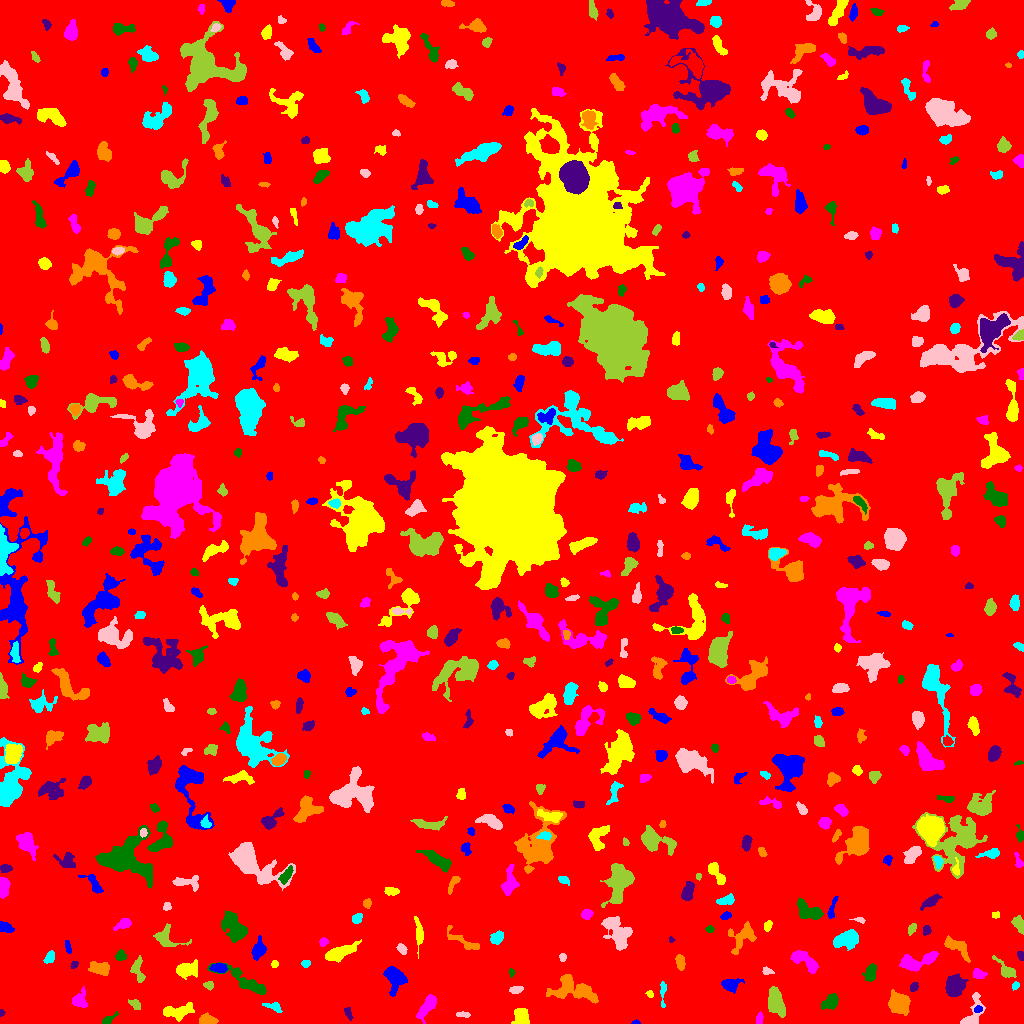

Data behind this chart, as committed beside it:
ID, X, Y, A, B, theta, total_flux, mu_max, mu_median, mu_mean, R_fwhm, R_e, R10, R90, x_start, x_end, y_start, y_end, area, greylevel
0, 505.4, 511.3, 296.7, 293.5, -0.834, 2088750, 14.0, 2.0, 2.416, 109.9, 240.5, 91.48, 390.4, 0, 1023, 0, 1023, 864724, 2.416
1, 635.8, 0.9099, 2.115, 0.9255, 0.007969, 111.0, 7.0, 4.0, 3.364, 2.326, 1.693, 0.5642, 2.585, 631, 640, 0, 4, 33, 9.364
2, 521.7, 7.184, 4.359, 3.123, -1.34, 1358, 13.0, 6.0, 5.803, 5.863, 4.618, 1.871, 7.001, 511, 529, 0, 15, 234, 11.8
3, 759.4, 4.995, 2.879, 1.569, 1.466, 216.0, 6.0, 3.0, 2.769, 3.656, 2.646, 0.9772, 4.184, 756, 763, 0, 12, 78, 8.769
4, 108.2, 3.684, 4.098, 1.643, 0.6127, 253.0, 6.0, 2.0, 2.556, 3.785, 2.877, 1.128, 4.618, 102, 118, 0, 12, 99, 8.556
5, 1.451, 10.7, 1.709, 1.27, -1.545, 82.0, 4.0, 2.5, 2.412, 2.877, 1.871, 0.7979, 2.764, 0, 5, 7, 14, 34, 8.412
6, 207.1, 3.255, 3.987, 2.372, -0.06068, 963.0, 13.0, 6.0, 5.944, 4.72, 3.827, 1.493, 5.917, 199, 218, 0, 11, 162, 11.94
7, 274.3, 16.5, 4.654, 2.038, -0.3626, 226.0, 5.0, 2.0, 1.852, 3.038, 3.338, 1.128, 5.499, 262, 282, 11, 21, 122, 7.852
8, 462.8, 8.993, 3.667, 1.154, -0.05683, 286.0, 8.0, 4.0, 3.813, 3.613, 2.646, 0.9772, 4.029, 456, 470, 6, 12, 75, 9.813
9, 776.4, 19.95, 7.364, 3.675, -1.2, 2054, 13.0, 5.0, 5.135, 5.202, 6.433, 2.257, 9.95, 768, 785, 6, 37, 400, 10.13
10, 803.2, 16.16, 5.141, 2.894, -0.9426, 961.0, 10.0, 4.0, 3.769, 5.557, 4.549, 1.784, 7.247, 794, 811, 0, 25, 255, 9.769
11, 977.8, 14.32, 2.014, 1.705, 0.5927, 166.0, 5.0, 3.0, 2.912, 3.241, 2.394, 0.9772, 3.656, 974, 982, 11, 18, 57, 13.91
12, 177.1, 11.92, 8.263, 3.26, 0.1411, 1519, 11.0, 4.0, 4.589, 5.836, 5.781, 2.257, 9.009, 163, 194, 2, 21, 331, 9.589
13, 427.4, 17.24, 7.187, 2.629, 0.966, 1364, 11.0, 4.0, 4.753, 5.441, 5.171, 1.954, 8.292, 416, 436, 0, 29, 287, 9.753
14, 830.4, 22.05, 4.45, 2.673, 0.6382, 704.0, 9.0, 3.0, 3.336, 4.514, 4.146, 1.596, 6.723, 821, 838, 14, 30, 211, 9.336
15, 348.2, 10.43, 3.591, 1.556, -1.18, 196.0, 4.0, 3.0, 2.42, 4.478, 2.985, 1.128, 4.37, 344, 353, 3, 16, 81, 9.42
16, 899.3, 20.63, 4.421, 4.115, -0.5009, 3094, 23.0, 5.0, 7.546, 5.917, 5.232, 2.111, 8.74, 888, 910, 8, 34, 410, 13.55
17, 662.8, 31.39, 7.345, 1.268, 1.56, 284.0, 7.0, 2.0, 2.491, 2.821, 3.141, 1.128, 4.983, 660, 666, 16, 42, 114, 8.491
18, 971.7, 8.175, 9.696, 3.938, 1.131, 1128, 14.0, 3.0, 3.798, 3.7, 4.652, 1.596, 8.098, 960, 985, 0, 31, 297, 9.798
19, 134.5, 19.36, 3.297, 1.961, -0.6467, 232.0, 5.0, 2.0, 2.297, 3.478, 3.141, 1.128, 4.918, 128, 140, 14, 24, 101, 8.297
20, 326.6, 32.6, 3.685, 1.569, 1.567, 155.0, 4.0, 2.0, 1.761, 4.029, 3.09, 1.128, 4.754, 323, 329, 24, 39, 88, 7.761
21, 394.1, 46.01, 6.161, 4.351, -1.24, 2229, 14.0, 5.0, 5.73, 6.817, 5.809, 2.326, 9.458, 383, 407, 27, 57, 389, 10.73
22, 649.7, 29.36, 1.798, 1.499, -0.8736, 121.0, 5.0, 2.0, 2.469, 2.646, 2.034, 0.7979, 3.241, 645, 653, 26, 33, 49, 8.469
23, 79.78, 22.72, 4.171, 3.539, 1.491, 534.0, 6.0, 2.0, 2.631, 5.499, 4.334, 1.784, 6.887, 72, 87, 16, 37, 203, 8.631
24, 245.7, 41.6, 14.76, 3.429, -0.4998, 1585, 10.0, 3.0, 3.387, 5.781, 6.91, 2.459, 10.78, 207, 266, 29, 61, 468, 8.387
25, 913.6, 36.68, 2.283, 1.712, 1.229, 168.0, 5.0, 2.0, 2.301, 3.141, 2.523, 0.9772, 3.909, 910, 918, 32, 41, 73, 9.301
26, 571.7, 34.4, 12.12, 5.842, -0.227, 2978, 12.0, 4.0, 4.392, 7.818, 8.176, 3.038, 12.88, 546, 598, 20, 49, 678, 9.392
27, 1015, 38.24, 1.986, 1.539, 0.8789, 125.0, 5.0, 2.0, 2.232, 2.764, 2.185, 0.7979, 3.523, 1012, 1019, 33, 42, 56, 8.232
28, 516.2, 33.74, 3.316, 1.797, 0.1719, 253.0, 6.0, 3.0, 2.608, 3.989, 3.09, 1.128, 4.72, 509, 523, 30, 37, 97, 8.608
29, 209, 38.33, 2.05, 1.761, -0.2608, 159.0, 6.0, 2.0, 2.092, 2.985, 2.326, 0.7979, 3.909, 203, 213, 33, 42, 76, 9.092
30, 2.273, 47.84, 2.337, 1.774, -1.131, 139.0, 7.0, 2.0, 2.075, 1.693, 2.326, 0.7979, 4.068, 0, 7, 43, 52, 67, 9.075
31, 730.3, 38.55, 3.978, 3.028, 0.0948, 740.0, 9.0, 3.0, 3.558, 4.82, 4.068, 1.693, 6.652, 721, 744, 30, 45, 208, 9.558
32, 187.2, 53.59, 5.762, 3.441, 0.1354, 1632, 11.0, 5.0, 5.477, 6.77, 5.47, 2.185, 8.425, 176, 197, 44, 64, 298, 10.48
33, 978.3, 49.4, 3.099, 2.133, -0.2774, 477.0, 8.0, 4.0, 4.042, 4.652, 3.241, 1.262, 5.109, 973, 987, 45, 55, 118, 12.04
34, 511.8, 50.93, 1.87, 1.324, -1.515, 119.0, 7.0, 2.0, 2.587, 1.954, 1.954, 0.5642, 3.192, 509, 515, 46, 55, 46, 8.587
35, 955, 37.8, 4.707, 3.815, 1.009, 3627, 30.0, 8.0, 9.672, 5.585, 5.352, 2.034, 8.704, 945, 968, 27, 50, 375, 15.67
36, 680.3, 61.14, 3.532, 2.022, -1.401, 551.0, 9.0, 4.0, 4.206, 4.478, 3.478, 1.382, 5.352, 675, 685, 53, 69, 131, 10.21
37, 305.6, 59.93, 2.143, 1.751, 0.1516, 150.0, 5.0, 2.0, 2.344, 2.985, 2.523, 0.9772, 3.868, 301, 310, 56, 63, 64, 8.344
38, 767, 52.39, 2.73, 1.786, -0.2356, 181.0, 5.0, 2.0, 2.479, 3.29, 2.821, 1.128, 4.222, 762, 774, 49, 57, 73, 8.479
39, 1006, 53.25, 6.81, 2.63, -0.7635, 505.0, 6.0, 2.0, 2.463, 5.202, 4.184, 1.596, 6.747, 992, 1016, 46, 68, 205, 8.463
40, 623.3, 45.93, 10.86, 3.989, 0.4151, 3768, 14.0, 6.0, 6.048, 9.657, 7.797, 3.09, 12.02, 603, 652, 29, 58, 623, 11.05
41, 219.1, 55.5, 3.887, 2.053, -0.0575, 787.0, 13.0, 5.0, 5.542, 3.989, 3.613, 1.382, 5.698, 209, 227, 51, 60, 142, 13.54
42, 274.3, 59.43, 1.953, 1.737, 1.35, 183.0, 6.0, 4.0, 3.519, 3.613, 2.394, 0.9772, 3.568, 271, 278, 56, 63, 52, 8.519
43, 804.6, 62.83, 8.529, 3.048, -0.6214, 1200, 9.0, 3.0, 3.604, 6.155, 5.382, 2.185, 8.406, 790, 818, 50, 73, 333, 9.604
44, 870.2, 49.86, 3.991, 2.451, 1.366, 826.0, 10.0, 4.0, 4.489, 5.262, 3.989, 1.596, 6.155, 862, 876, 42, 60, 184, 10.49
45, 73.97, 58.45, 1.964, 1.506, 0.921, 146.0, 5.0, 2.5, 2.704, 2.932, 2.185, 0.7979, 3.385, 70, 78, 55, 62, 54, 10.7
46, 99.87, 55.55, 4.881, 2.78, -0.1546, 827.0, 8.0, 3.0, 3.46, 5.781, 4.549, 1.784, 7.313, 88, 109, 48, 62, 239, 9.46
47, 49.62, 66.14, 3.405, 2.078, 1.02, 208.0, 4.0, 2.0, 1.874, 4.652, 3.29, 1.382, 5.109, 43, 54, 60, 73, 111, 7.874
48, 562.4, 66.35, 1.808, 1.715, -1.49, 181.0, 7.0, 3.0, 3.175, 2.821, 2.257, 0.7979, 3.523, 559, 566, 62, 70, 57, 10.18
49, 137.7, 53.48, 6.789, 3.046, -1.385, 684.0, 7.0, 3.0, 3.32, 5.202, 4.82, 1.871, 7.269, 130, 145, 41, 68, 206, 8.32
50, 846.7, 60.88, 2.634, 1.899, 0.2216, 169.0, 5.0, 2.0, 2.253, 3.241, 2.706, 0.9772, 4.107, 840, 851, 57, 66, 75, 9.253
51, 68.05, 76.5, 3.221, 1.196, -1.386, 201.0, 6.0, 2.0, 2.68, 3.432, 2.394, 0.9772, 3.868, 65, 71, 70, 83, 75, 8.68
52, 418.9, 90.44, 6.206, 1.646, -1.439, 391.0, 6.0, 2.0, 2.026, 4.514, 3.827, 1.493, 6.18, 414, 423, 65, 107, 193, 9.026
53, 915.1, 61.19, 8.975, 3.394, 0.2283, 1453, 11.0, 3.0, 3.501, 5.046, 5.585, 2.111, 9.441, 899, 938, 52, 72, 415, 9.501
54, 120.5, 67.62, 2.658, 2.461, 0.3782, 396.0, 7.0, 4.0, 3.845, 4.334, 3.29, 1.262, 4.983, 115, 126, 63, 74, 103, 8.845
55, 1020, 67.87, 2.475, 1.61, -1.235, 211.0, 6.0, 4.0, 3.576, 3.868, 2.585, 0.9772, 3.742, 1017, 1023, 63, 72, 59, 8.576
56, 956.8, 75.97, 8.594, 3.039, -0.6306, 769.0, 8.0, 3.0, 2.652, 5.202, 5.078, 1.784, 7.919, 944, 970, 61, 88, 290, 8.652
57, 847, 83.78, 5.997, 3.498, 0.2901, 1862, 12.0, 5.0, 4.952, 6.933, 5.67, 2.257, 9.045, 833, 858, 73, 94, 376, 10.95
58, 401.8, 74.56, 2.827, 1.896, -0.9149, 215.0, 5.0, 2.0, 2.363, 3.478, 2.985, 1.128, 4.583, 396, 407, 69, 80, 91, 8.363
59, 166.1, 84.55, 7.076, 4.842, -0.4561, 1123, 8.0, 3.0, 3.794, 6.531, 5.323, 2.185, 8.667, 153, 191, 77, 100, 296, 8.794
... 592 more rows
